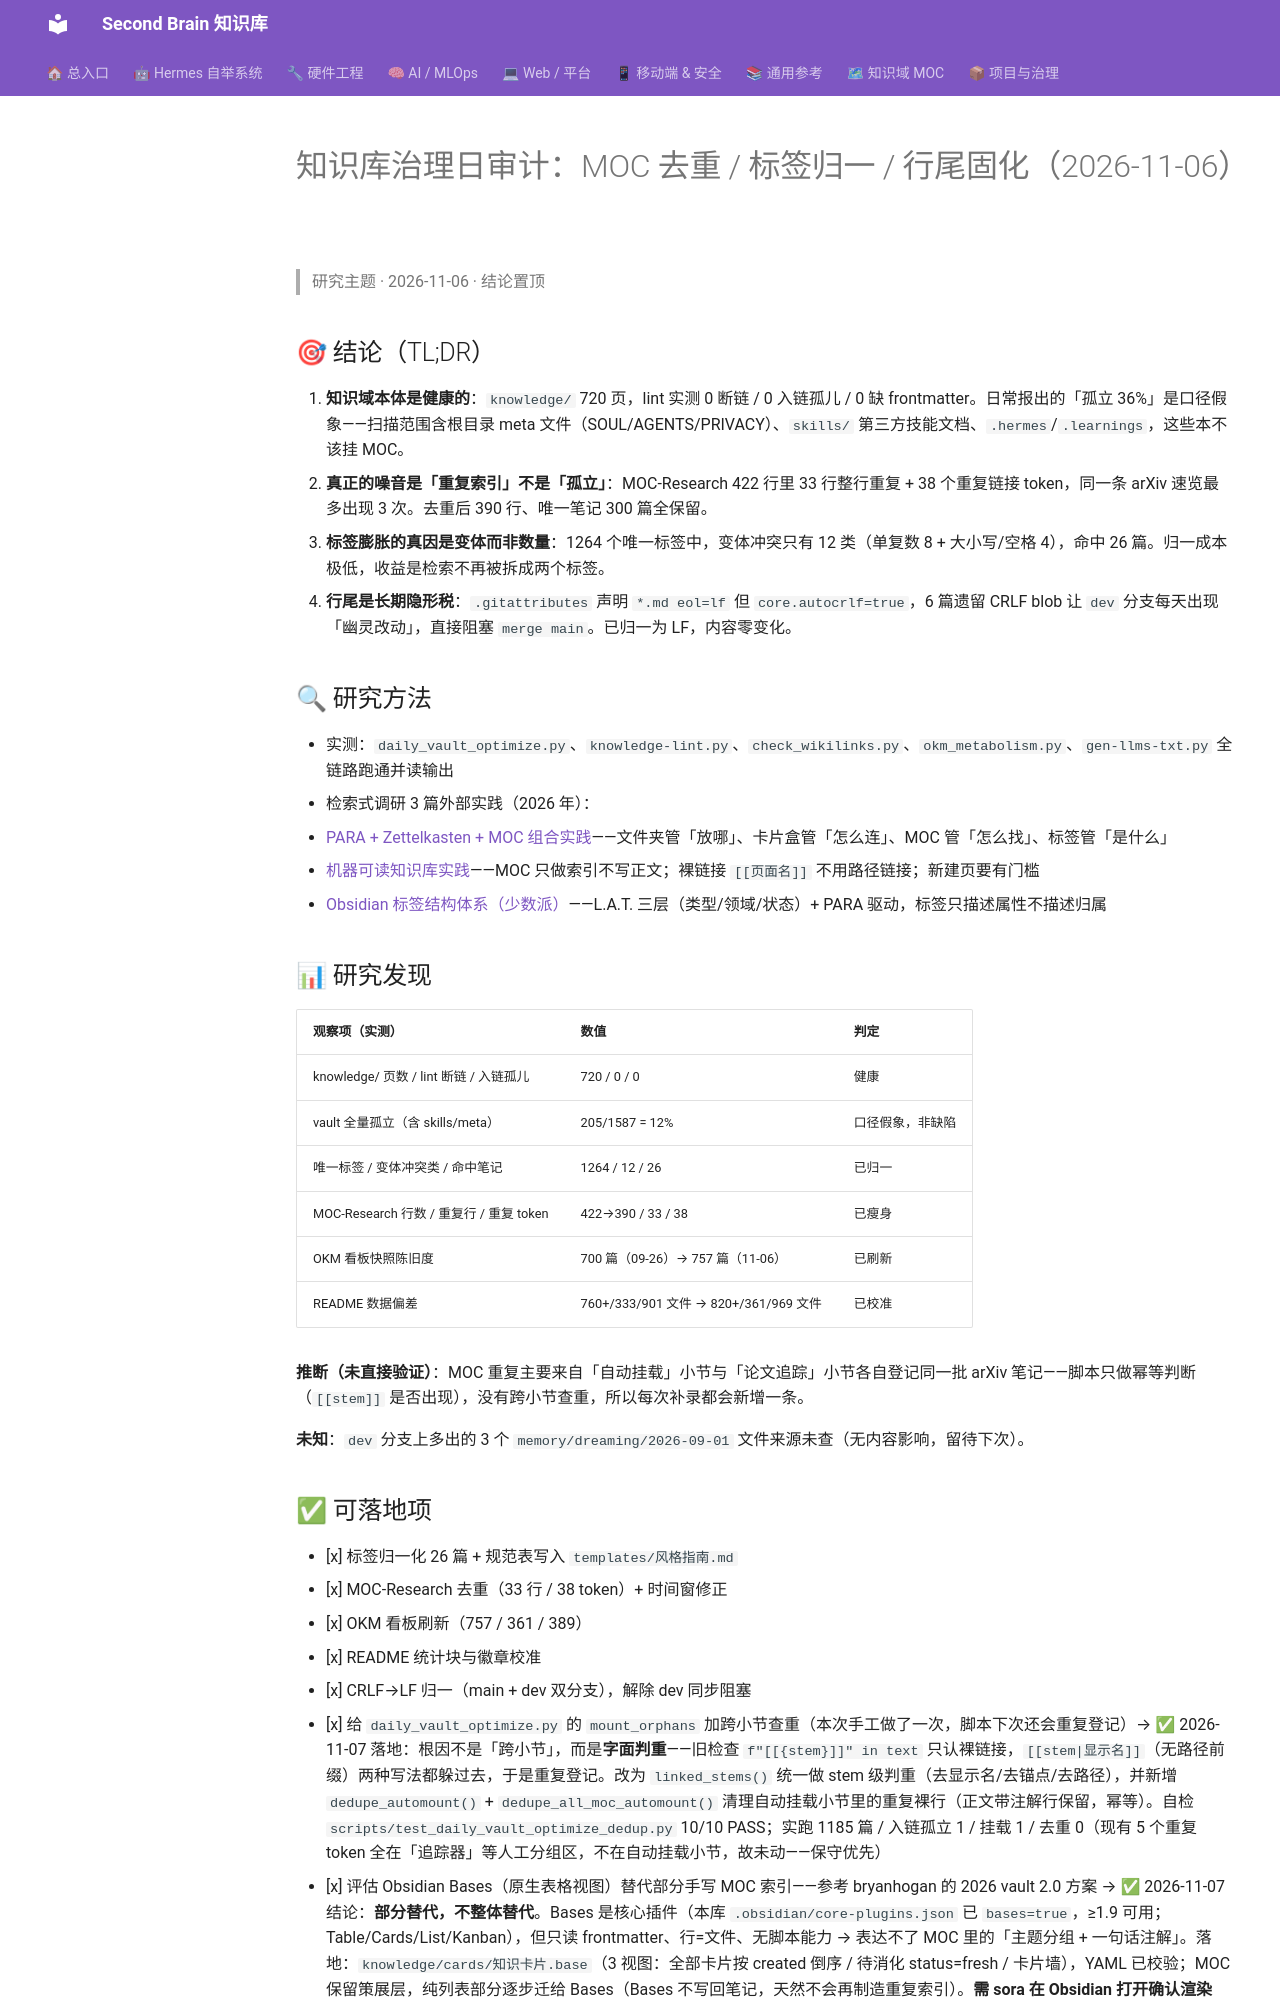

repository: mo9652962-ai/second-brain · page: kb/knowledge/Research/vault-governance-audit-2026-11-06/index.html · generator: mkdocs

---
tags: [research, vault, knowledge-governance, obsidian]
type: research
domain: Research
created: 2026-11-06
updated: 2026-11-06
---

# 知识库治理日审计：MOC 去重 / 标签归一 / 行尾固化（2026-11-06）

> 研究主题 · 2026-11-06 · 结论置顶

## 🎯 结论（TL;DR）

1. **知识域本体是健康的**：`knowledge/` 720 页，lint 实测 0 断链 / 0 入链孤儿 / 0 缺 frontmatter。日常报出的「孤立 36%」是口径假象——扫描范围含根目录 meta 文件（SOUL/AGENTS/PRIVACY）、`skills/` 第三方技能文档、`.hermes`/`.learnings`，这些本不该挂 MOC。
2. **真正的噪音是「重复索引」不是「孤立」**：MOC-Research 422 行里 33 行整行重复 + 38 个重复链接 token，同一条 arXiv 速览最多出现 3 次。去重后 390 行、唯一笔记 300 篇全保留。
3. **标签膨胀的真因是变体而非数量**：1264 个唯一标签中，变体冲突只有 12 类（单复数 8 + 大小写/空格 4），命中 26 篇。归一成本极低，收益是检索不再被拆成两个标签。
4. **行尾是长期隐形税**：`.gitattributes` 声明 `*.md eol=lf` 但 `core.autocrlf=true`，6 篇遗留 CRLF blob 让 `dev` 分支每天出现「幽灵改动」，直接阻塞 `merge main`。已归一为 LF，内容零变化。

## 🔍 研究方法

- 实测：`daily_vault_optimize.py`、`knowledge-lint.py`、`check_wikilinks.py`、`okm_metabolism.py`、`gen-llms-txt.py` 全链路跑通并读输出
- 检索式调研 3 篇外部实践（2026 年）：
  - [PARA + Zettelkasten + MOC 组合实践](https://hutaox.com/blog/2026/10/23/para-zettelkasten-pkm-practice/)——文件夹管「放哪」、卡片盒管「怎么连」、MOC 管「怎么找」、标签管「是什么」
  - [机器可读知识库实践](https://heaven-1314.github.io/posts/knowledge-base-organization/)——MOC 只做索引不写正文；裸链接 `[[页面名]]` 不用路径链接；新建页要有门槛
  - [Obsidian 标签结构体系（少数派）](https://sspai.com/post/104533)——L.A.T. 三层（类型/领域/状态）+ PARA 驱动，标签只描述属性不描述归属

## 📊 研究发现

| 观察项（实测） | 数值 | 判定 |
|:---|:---|:---|
| knowledge/ 页数 / lint 断链 / 入链孤儿 | 720 / 0 / 0 | 健康 |
| vault 全量孤立（含 skills/meta） | 205/1587 = 12% | 口径假象，非缺陷 |
| 唯一标签 / 变体冲突类 / 命中笔记 | 1264 / 12 / 26 | 已归一 |
| MOC-Research 行数 / 重复行 / 重复 token | 422→390 / 33 / 38 | 已瘦身 |
| OKM 看板快照陈旧度 | 700 篇（09-26）→ 757 篇（11-06） | 已刷新 |
| README 数据偏差 | 760+/333/901 文件 → 820+/361/969 文件 | 已校准 |

**推断（未直接验证）**：MOC 重复主要来自「自动挂载」小节与「论文追踪」小节各自登记同一批 arXiv 笔记——脚本只做幂等判断（`[[stem]]` 是否出现），没有跨小节查重，所以每次补录都会新增一条。

**未知**：`dev` 分支上多出的 3 个 `memory/dreaming/2026-09-01` 文件来源未查（无内容影响，留待下次）。
